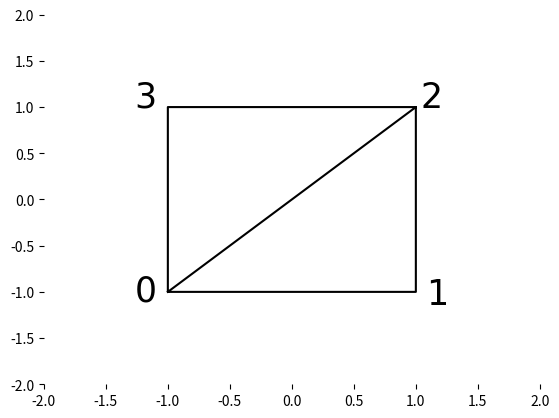

This chart was generated by the following Python code:
import numpy as np
import matplotlib.pyplot as plt
x,y=0,0
#直角坐标系下的坐标

x_qd=np.array([1+x,-1-x,-1+x,1-x,1+x,-1+x])#四边形坐标
y_qd=np.array([1+y,1-y,-1+y,-1-y,1+y, -1+y])
x_pi=np.array([1,-1,-1,1,1])#平行四边形坐标
y_pi=np.array([1,1,-1,-1,1])
x_mid=np.array([0,-1,0,1,0])#中点坐标
y_mid=np.array([1,0,-1,0,1])
A=np.array([[1,np.sqrt(2)/4],[0,3*np.sqrt(2)/4]])#变换矩阵


#原四边形
#qurd=np.array([x_qd,y_qd])
#x_qd=np.matmul(A[0,:],qurd)
#y_qd=np.matmul(A[1,:],qurd)
s_qd = ['$0$','$1$', '$2$', '$3$', '$0$']

#平行四边形
pill=np.array([x_pi,y_pi])
x_pi=np.matmul(A[0,:],pill)
y_pi=np.matmul(A[1,:],pill)


#中点
mid=np.array([x_mid,y_mid])
x_mid=np.matmul(A[0,:],mid)
y_mid=np.matmul(A[1,:],mid)
s_mid = ['$m_0$','$m_1$', '$m_2$', '$m_3$', '$m_0$']


s_e = ['$e_0$','$e_1$', '$e_2$', '$e_3$', '$e_0$']

a=np.array([-1.5,3])

ax = plt.gca()
ax.spines['right'].set_color('none')
ax.spines['top'].set_color('none')
ax.spines['left'].set_color('none')
ax.spines['bottom'].set_color('none')







plt.plot(x_qd,y_qd,color='black')

plt.plot([0, 0], [1, 1], color = 'black')



plt.text(x_qd[0]+0.2,y_qd[0],s_qd[2], family='serif', 
            style='italic', ha='right', wrap=True, fontsize=25)
plt.text(x_qd[1]-0.1,y_qd[1],s_qd[3], family='serif', 
            style='italic', ha='right', wrap=True, fontsize=25)
plt.text(x_qd[2]-0.1,y_qd[2]-0.1,s_qd[0], family='serif', 
            style='italic', ha='right', wrap=True, fontsize=25)
plt.text(x_qd[3]+0.25,y_qd[3]-0.13,s_qd[1], family='serif', 
            style='italic', ha='right', wrap=True, fontsize=25)



plt.xlim(-2,2)
plt.ylim(-2,2)


plt.show()











